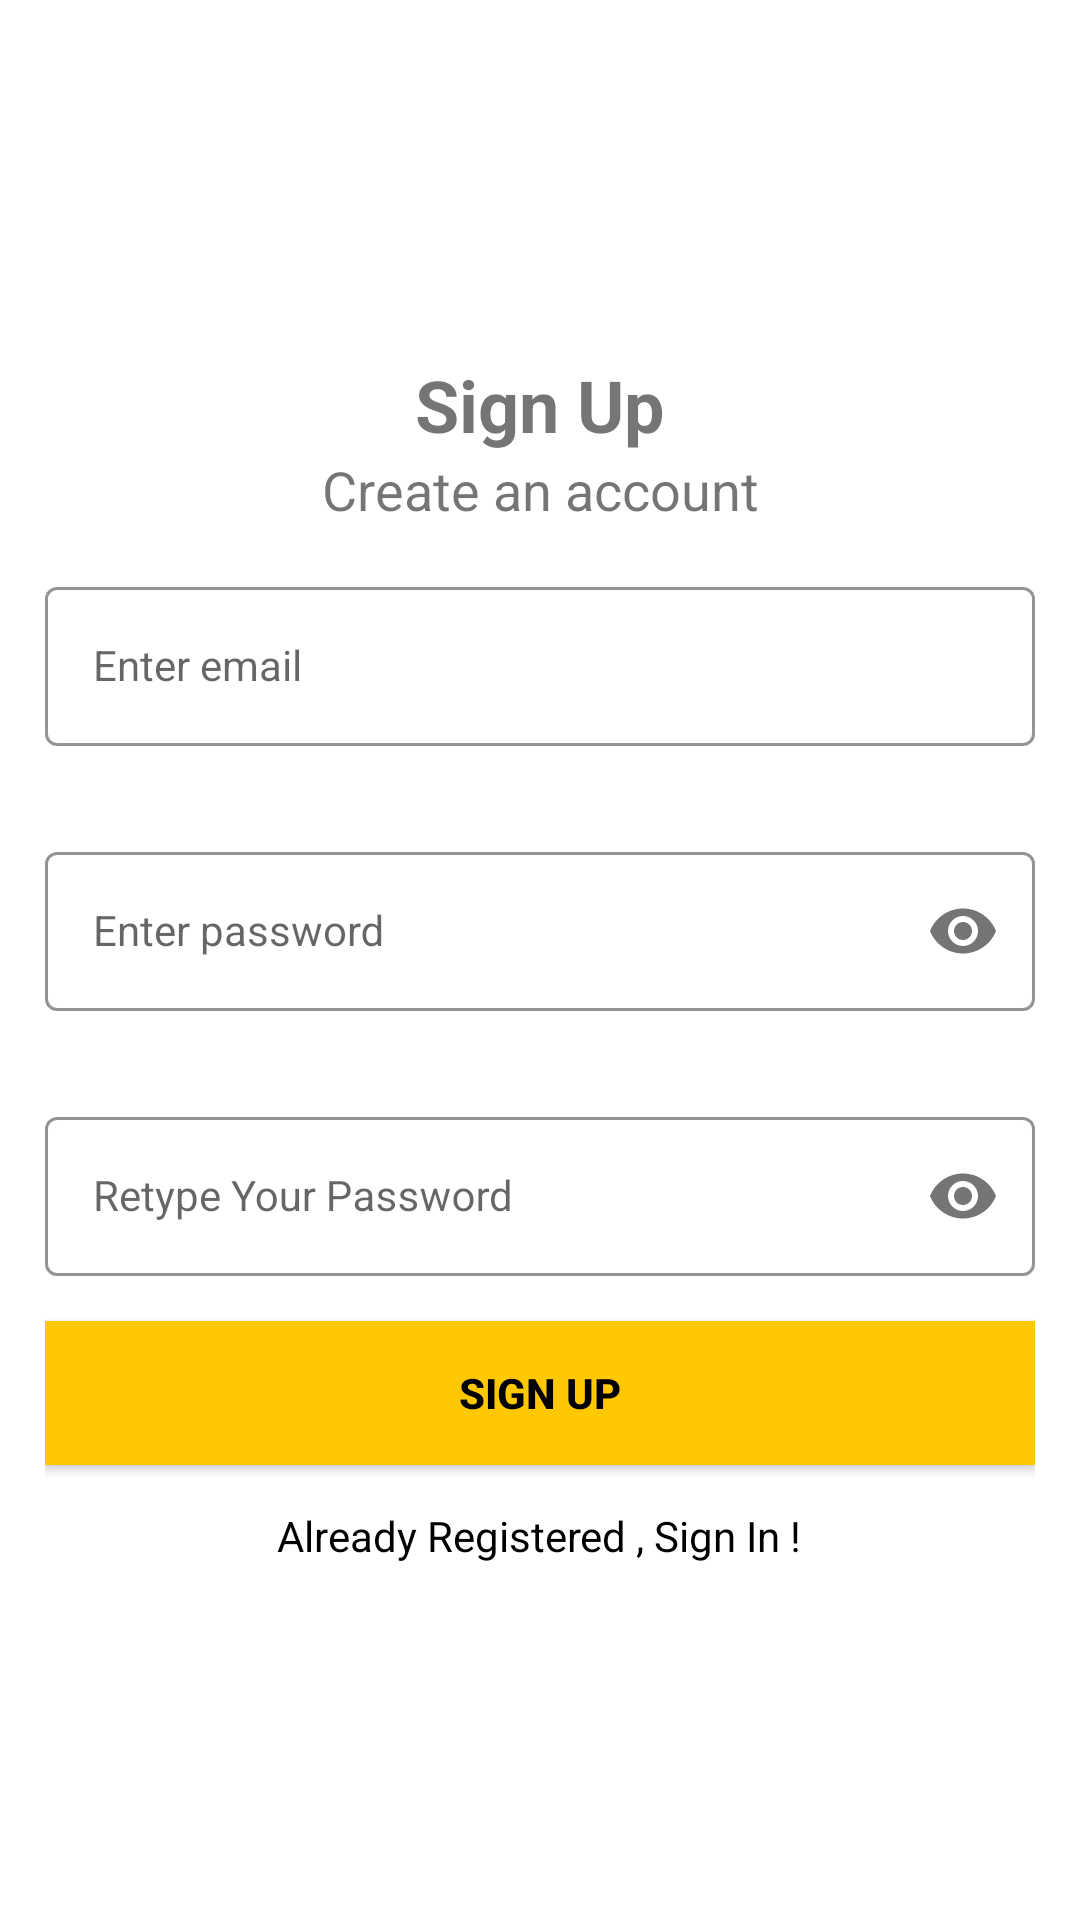

Android layout source for this screen:
<!-- AndroidManifest.xml: application theme Theme.CampusAdobe -->
<!-- res/layout/activity_sign_up.xml -->
<?xml version="1.0" encoding="utf-8"?>
<LinearLayout xmlns:android="http://schemas.android.com/apk/res/android"
    xmlns:app="http://schemas.android.com/apk/res-auto"
    xmlns:tools="http://schemas.android.com/tools"
    android:layout_width="match_parent"
    android:gravity="center"
    android:padding="15dp"
    android:orientation="vertical"
    android:layout_height="match_parent"
    tools:context=".SignUp">

    <TextView
        android:layout_width="match_parent"
        android:layout_height="wrap_content"
        android:gravity="center"
        android:text="@string/signUpText"
        android:textSize="24sp"
        android:textStyle="bold" />

    <TextView
        android:layout_width="match_parent"
        android:layout_height="wrap_content"
        android:gravity="center"
        android:text="@string/create_an_account"
        android:textSize="18sp"
        />

    <com.google.android.material.textfield.TextInputLayout
        android:id="@+id/emailLayout"
        style="@style/LoginTextInputOuterFieldStyle"
        android:layout_width="match_parent"
        android:layout_height="wrap_content"
        app:boxStrokeColor="@color/yellow"
        app:hintTextColor="@color/yellow">
        <com.google.android.material.textfield.TextInputEditText
            android:id="@+id/emailEt"
            style="@style/LoginTextInputInnerFieldStyle"
            android:layout_width="match_parent"
            android:layout_height="wrap_content"
            android:hint="@string/enter_email"
            android:inputType="textEmailAddress" />
    </com.google.android.material.textfield.TextInputLayout>

    <com.google.android.material.textfield.TextInputLayout
        android:id="@+id/passwordLayout"
        style="@style/LoginTextInputOuterFieldStyle"
        android:layout_width="match_parent"
        android:layout_height="wrap_content"
        app:boxStrokeColor="@color/yellow"
        app:hintTextColor="@color/yellow"
        app:passwordToggleEnabled="true">

        <com.google.android.material.textfield.TextInputEditText
            android:id="@+id/passET"
            style="@style/LoginTextInputInnerFieldStyle"
            android:layout_width="match_parent"
            android:layout_height="wrap_content"
            android:hint="@string/enter_password"
            android:inputType="textPassword" />
    </com.google.android.material.textfield.TextInputLayout>

    <com.google.android.material.textfield.TextInputLayout
        android:id="@+id/confirmPasswordLayout"
        style="@style/LoginTextInputOuterFieldStyle"
        android:layout_width="match_parent"
        android:layout_height="wrap_content"
        app:boxStrokeColor="@color/yellow"
        app:hintTextColor="@color/yellow"
        app:passwordToggleEnabled="true">

        <com.google.android.material.textfield.TextInputEditText
            android:id="@+id/confirmPassEt"
            style="@style/LoginTextInputInnerFieldStyle"
            android:layout_width="match_parent"
            android:layout_height="wrap_content"
            android:hint="@string/retype_your_password"
            android:inputType="textPassword" />
    </com.google.android.material.textfield.TextInputLayout>

    <androidx.appcompat.widget.AppCompatButton
        android:id="@+id/button"
        android:layout_width="match_parent"
        android:layout_height="wrap_content"
        android:background="@color/yellow"
        android:text="@string/signUpText"
        android:textColor="@color/black"
        android:textStyle="bold"
        android:layout_marginBottom="14dp"
   />

    <TextView
        android:id="@+id/accountExists"
        android:layout_width="wrap_content"
        android:layout_height="wrap_content"
        android:textColor="@color/black"
        android:text="@string/already_registered_sign_in"
 />
</LinearLayout>
<!-- resources referenced by this layout -->
<resources>
  <color name="black">#FF000000</color>
  <color name="yellow">#FFC801</color>
  <string name="already_registered_sign_in">Already Registered , Sign In !</string>
  <string name="create_an_account">Create an account</string>
  <string name="enter_email">Enter email</string>
  <string name="enter_password">Enter password</string>
  <string name="retype_your_password">Retype Your Password</string>
  <string name="signUpText">Sign Up</string>
  <style name="LoginTextInputInnerFieldStyle" parent="Widget.MaterialComponents.TextInputLayout.OutlinedBox">
          <item name="android:layout_width">match_parent</item>
          <item name="android:layout_height">wrap_content</item>
          <item name="android:textColor">@color/black</item>
          <item name="android:textColorHint">@color/black</item>
          <item name="android:maxLines">1</item>
          <item name="android:textSize">14sp</item>
          <item name="android:singleLine">true</item>
      </style>
  <style name="LoginTextInputOuterFieldStyle" parent="Widget.MaterialComponents.TextInputLayout.OutlinedBox">
          <item name="android:layout_width">match_parent</item>
          <item name="android:layout_height">wrap_content</item>
          <item name="android:layout_marginTop">15dp</item>
          <item name="android:layout_marginBottom">15dp</item>
      </style>
  <style name="Theme.CampusAdobe" parent="Theme.MaterialComponents.DayNight.NoActionBar">
          
          <item name="colorPrimary">@color/orange</item>
          <item name="colorPrimaryVariant">@color/purple_700</item>
          <item name="colorOnPrimary">@color/white</item>
          
          <item name="colorSecondary">@color/teal_200</item>
          <item name="colorSecondaryVariant">@color/teal_700</item>
          <item name="colorOnSecondary">@color/black</item>
          
          <item name="android:statusBarColor" tools:targetApi="l">@color/orange</item>
          
      </style>
  <color name="orange">#ed7d2d</color>
  <color name="purple_700">#FF3700B3</color>
  <color name="white">#FFFFFFFF</color>
  <color name="teal_200">#FF03DAC5</color>
  <color name="teal_700">#FF018786</color>
</resources>
